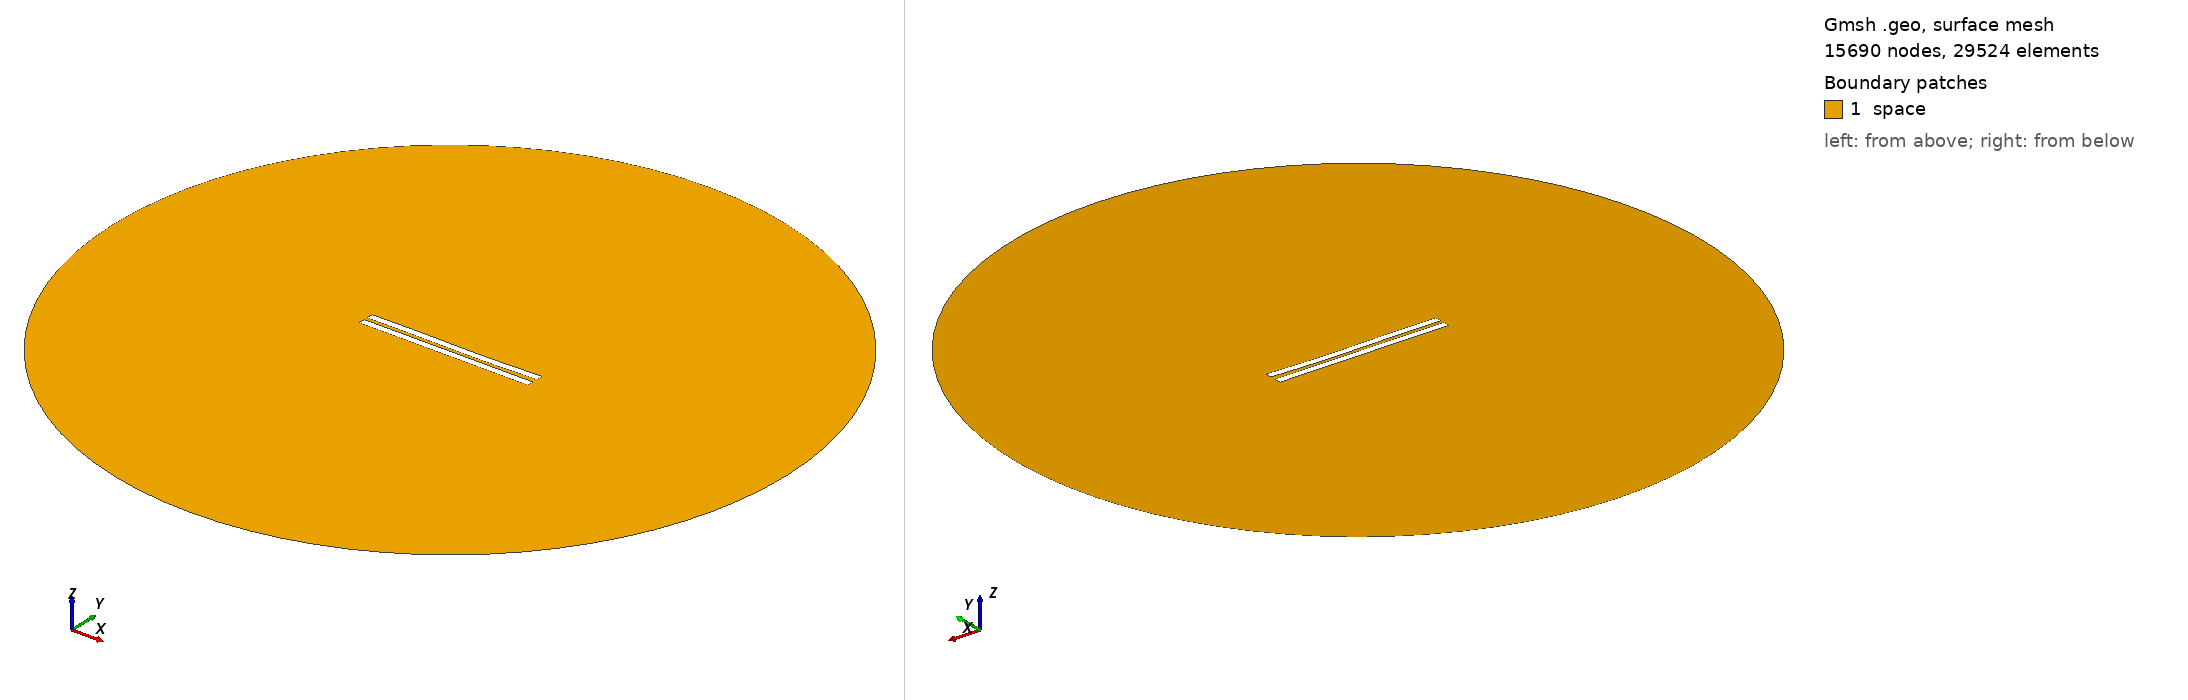

Gmsh geometry script, surface-meshed: 15690 nodes, 29524 surface elements. Boundary patches (legend numbers): 1 space. Left view from above one corner, right view from below the opposite corner. Legend entries are the model's physical surfaces. The drawing asked Gmsh for element sizes between 1% and 20% of the model's largest extent; the script's own settings can give other sizes.

=== 305.geo (drawn) ===
//---------------------------------------
// Geometry kernel
//---------------------------------------

SetFactory("OpenCASCADE");



//---------------------------------------
// Parameters of the geometry
//---------------------------------------

// Overetch of the upper plate
overetch = 0.0;

// Distance between the plates
distance = 2.25;

// Discretization over the x axis (for the deformation)
nx = 50; 

// Length of the plate
L = 100 - overetch; 

// Number of modes
n = 4; 

// 1st mode coefficient
coeff(1) = 0.15;
beta(1) = 0.596864 * 3.1415926535 / L;

// 2nd mode coefficient
coeff(2) = -0.15;
beta(2) = 1.49418 * 3.1415926535 / L;

// 3rd mode coefficient
coeff(3) = 0.15;
beta(3) = 2.50025 * 3.1415926535 / L;

// 4th mode coefficient
coeff(4) = 0.0;
beta(4) = 3.49999 * 3.1415926535 / L;



//---------------------------------------
// Upper plate (deformed rectangle)
//---------------------------------------

// Coordiantes of the upper plate
xmin = -50;
xmax = 50 - overetch;

// Height of the upper plate
yheight = 4 - 2 * overetch;

// Indexes of the points
UpperID[] = {};
LowerID[] = {};
LeftID[] = {};
RightID[] = {};

// Point index
p = 1;

// Horizontal edges
For i In {1:nx}
    x = xmin + (i-1)*(xmax - xmin)/(nx-1);

    y_bottom = distance / 2 + overetch;
    For j In {1:n}
        C = (Cosh(beta(j)*L) + Cos(beta(j)*L)) / (Sinh(beta(j)*L) + Sin(beta(j)*L));
        y_bottom  = y_bottom + coeff(j) * (Cosh(beta(j)*(x+50)) - Cos(beta(j)*(x+50)) - C * (Sinh(beta(j)*(x+50)) - Sin(beta(j)*(x+50))));
    EndFor

    y_top = y_bottom + yheight;

    Point(p) = {x, y_top, 0, 1.0};
    UpperID[i] = p;
    p = p + 1;

    Point(p) = {x, y_bottom, 0, 1.0};
    LowerID[i] = p;
    p = p + 1;
EndFor

// Create point lists
UpperPts[] = {}; LowerPts[] = {};
For i In {1:nx}
  UpperPts[] += {UpperID[i]};
  LowerPts[] += {LowerID[i]};
EndFor

// Build splines
Spline(1) = {UpperPts[]};
Spline(2) = {LowerPts[]};
Line(3) = {LowerPts[nx-1], UpperPts[nx-1]};
Line(4) = {LowerPts[0], UpperPts[0]};

// Build the plane surface
Curve Loop(1) = {2, 3, -1, -4};
Plane Surface(1) = {1};



//---------------------------------------
// Lower plate (rectangle)
//---------------------------------------

// Vertices
Point(1001) = {-50, -1, 0, 1.0};
Point(1002) = { 50, -1, 0, 1.0};
Point(1003) = { 50,  -5, 0, 1.0};
Point(1004) = {-50,  -5, 0, 1.0};

// Edges
Line(5) = {1001, 1002};
Line(6) = {1002, 1003};
Line(7) = {1003, 1004};
Line(8) = {1004, 1001};

// Plane surface
Line Loop(2) = {5, 6, 7, 8};
Plane Surface(2) = {2}; 



//---------------------------------------
// Outer (fictious) boundary
//---------------------------------------

// Points
Point(1005) = {0, 0, 0};       // Center
Point(1006) = {200, 0, 0};     // Start point
Point(1007) = {0, 200, 0};     // 90 degrees
Point(1008) = {-200, 0, 0};    // 180 degrees
Point(1009) = {0, -200, 0};    // 270 degrees

// Circle arcs (each needs start, center, end)
Circle(9) = {1006, 1005, 1007};
Circle(10) = {1007, 1005, 1008};
Circle(11) = {1008, 1005, 1009};
Circle(12) = {1009, 1005, 1006};

// Plane surface for the entire domain
Curve Loop(3) = {9, 10, 11, 12};
Surface(3) = {3};

// Subtract the plates from the whole domain to obtain the actual domain where we want to solve the equations
BooleanDifference{ Surface{3}; Delete; }{ Surface{1}; Surface{2}; Delete; }




//---------------------------------------
// Transfinite Lines/Curves
//---------------------------------------

// Set the number of points on the boundaries
r = 12;
d = 0.15;

// Plates
Transfinite Curve {1} = 50*r/4 Using Progression 1;
Transfinite Line {2} = 50*r Using Progression 1;
Transfinite Curve {3, 4} = 2*r Using Progression 1+d;
Transfinite Line {5} = 50*r Using Progression 1;
Transfinite Line {7} = 50*r/4 Using Progression 1;
Transfinite Line {6} = 2*r Using Progression 1+d;
Transfinite Line {8} = 2*r Using Progression 1-d;

// Outer boundary
Transfinite Line {9, 10, 11, 12} = 20 Using Progression 1;



//---------------------------------------
// Physical groups
//---------------------------------------                

// Physical curves (boundaries)
Physical Line("force_segment", 10) = {2};
Physical Line("upper_plate", 11) = {1, 3, 4};
Physical Line("lower_plate", 12) = {5, 6, 7, 8};
Physical Line("boundary", 20) = {9, 10, 11, 12};

// Physical Surfaces
Physical Surface("space", 30) = {3};



//---------------------------------------
// 6. Generate the Mesh
//---------------------------------------

// 2D mesh generation
Mesh 2;
